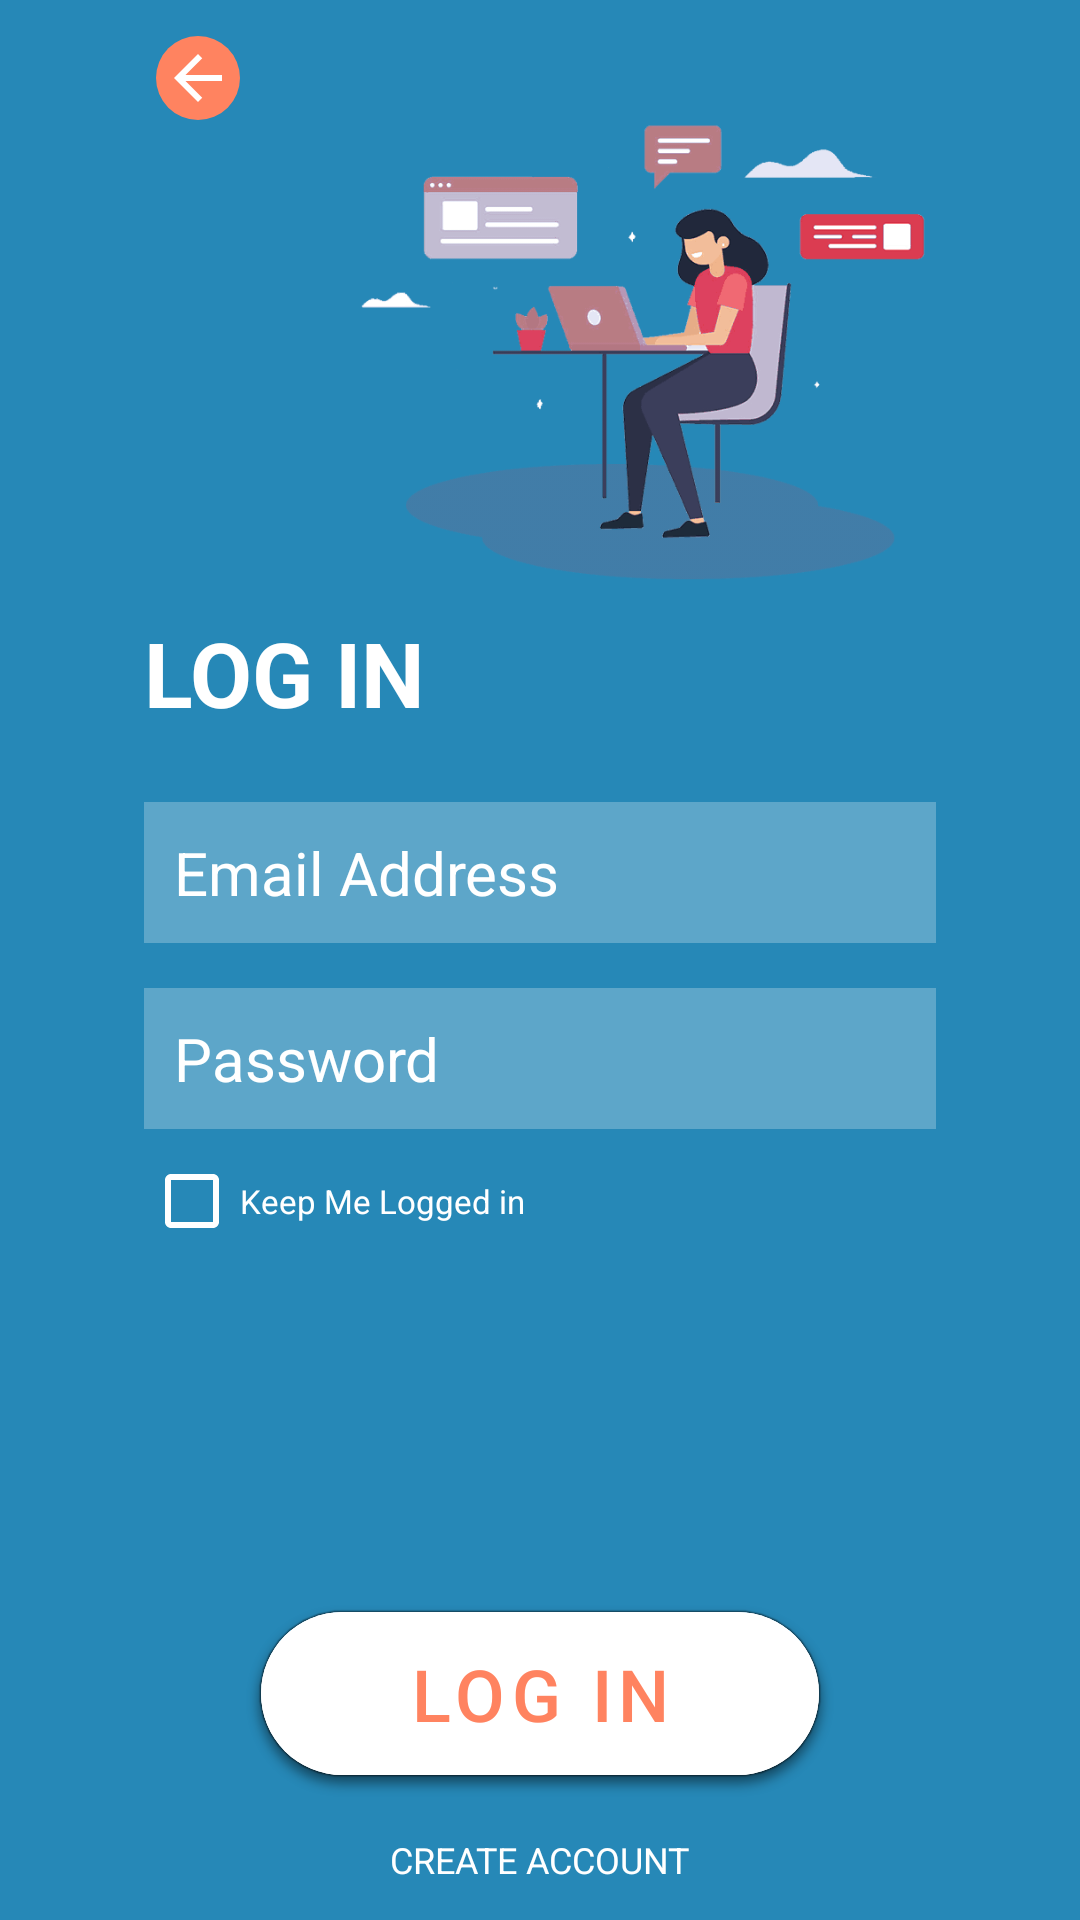

Produce the Android XML layout that renders to this screen, including the resource entries it uses.
<!-- AndroidManifest.xml: application theme Theme.KamiBisa -->
<!-- res/layout/activity_login.xml -->
<?xml version="1.0" encoding="utf-8"?>
<RelativeLayout
    xmlns:android="http://schemas.android.com/apk/res/android"
    xmlns:app="http://schemas.android.com/apk/res-auto"
    xmlns:tools="http://schemas.android.com/tools"
    android:layout_width="match_parent"
    android:layout_height="match_parent"
    tools:context=".ui.view.activity.LoginActivity">

    <LinearLayout
        android:layout_width="match_parent"
        android:layout_height="match_parent"
        android:orientation="vertical"
        android:gravity="center"
        android:background="@color/primary_blue"
        android:paddingHorizontal="48dp">

        <LinearLayout
            android:layout_width="match_parent"
            android:layout_height="wrap_content">

            <ImageButton
                android:id="@+id/btn_login_back"
                android:layout_width="wrap_content"
                android:layout_height="wrap_content"
                android:background="@drawable/ic_back_button" />

            <LinearLayout
                android:layout_width="match_parent"
                android:layout_height="wrap_content"
                android:gravity="right">

                <ImageView
                    android:layout_width="192dp"
                    android:layout_height="192dp"
                    android:background="@drawable/login_image"/>
            </LinearLayout>
        </LinearLayout>

        <TextView
            android:layout_width="match_parent"
            android:layout_height="wrap_content"
            android:text="LOG IN"
            android:textSize="30sp"
            android:textStyle="bold"
            android:textColor="@color/white"/>

        <LinearLayout
            android:layout_width="match_parent"
            android:layout_height="wrap_content"
            android:orientation="vertical"
            android:layout_marginTop="23dp">

            <EditText
                android:id="@+id/edt_login_email"
                android:layout_width="match_parent"
                android:layout_height="wrap_content"
                android:hint="Email Address"
                android:inputType="textEmailAddress"
                android:padding="10dp"
                android:textSize="20sp"
                android:textColor="@color/white"
                android:textColorHint="@color/white"
                android:background="@color/transparent_0.25"/>

            <EditText
                android:id="@+id/edt_login_password"
                android:layout_width="match_parent"
                android:layout_height="wrap_content"
                android:hint="Password"
                android:inputType="textPassword"
                android:padding="10dp"
                android:layout_marginTop="15dp"
                android:textSize="20sp"
                android:textColor="@color/white"
                android:textColorHint="@color/white"
                android:background="@color/transparent_0.25"/>
        </LinearLayout>

        <LinearLayout
            android:layout_width="match_parent"
            android:layout_height="wrap_content">

            <CheckBox
                android:id="@+id/cbx"
                android:layout_width="wrap_content"
                android:layout_height="wrap_content"
                android:text="Keep Me Logged in"
                android:textColor="@color/white"
                android:buttonTint="@color/white"
                android:textSize="11sp"/>

        </LinearLayout>

        <com.google.android.material.button.MaterialButton
            android:id="@+id/btn_login_login"
            android:layout_width="wrap_content"
            android:layout_height="wrap_content"
            android:layout_marginTop="107dp"
            android:backgroundTint="@color/white"
            android:paddingVertical="11dp"
            android:paddingHorizontal="49dp"
            android:text="Log In"
            android:textSize="24sp"
            android:textColor="@color/pink"
            app:cornerRadius="50dp"/>

        <TextView
            android:id="@+id/tv_login_register"
            android:layout_width="wrap_content"
            android:layout_height="wrap_content"
            android:text="CREATE ACCOUNT"
            android:textColor="@color/white"
            android:textSize="12sp"
            android:textFontWeight="700"
            android:layout_marginTop="14dp"/>

    </LinearLayout>

    <ProgressBar
        android:id="@+id/pb_login"
        android:layout_width="wrap_content"
        android:layout_height="wrap_content"
        android:visibility="invisible"
        android:layout_centerHorizontal="true"
        android:layout_centerVertical="true" />

</RelativeLayout>
<!-- resources referenced by this layout -->
<resources>
  <color name="pink">#FFFF8360</color>
  <color name="primary_blue">#2688B7</color>
  <color name="transparent_0.25">#40FFFFFF</color>
  <color name="white">#FFFFFFFF</color>
  <!-- drawable ic_back_button (drawable) -->
  <vector xmlns:android="http://schemas.android.com/apk/res/android"
      android:width="36dp"
      android:height="36dp"
      android:viewportWidth="36"
      android:viewportHeight="36">
    <path
        android:pathData="M18,14m-14,0a14,14 0,1 1,28 0a14,14 0,1 1,-28 0"
        android:fillColor="#FF8360"/>
    <path
        android:pathData="M26,13H13.83L19.42,7.41L18,6L10,14L18,22L19.41,20.59L13.83,15H26V13Z"
        android:fillColor="#ffffff"/>
  </vector>
  <!-- drawable login_image: png bitmap (drawable-v24, 11777 bytes) -->
  <style name="Theme.KamiBisa" parent="Theme.MaterialComponents.DayNight.NoActionBar">
          
          <item name="colorPrimary">#2688B7</item>
          <item name="colorPrimaryVariant">#FF5CBCEA</item>
          <item name="colorOnPrimary">@color/white</item>
          
          <item name="colorSecondary">@color/teal_200</item>
          <item name="colorSecondaryVariant">@color/teal_700</item>
          <item name="colorOnSecondary">@color/black</item>
          
          <item name="android:statusBarColor" tools:targetApi="l">?attr/colorPrimaryVariant</item>
          
  
          
          <item name="android:ambientShadowAlpha">0.5</item>
          <item name="android:spotShadowAlpha">0.5</item>
      </style>
  <color name="teal_200">#FF03DAC5</color>
  <color name="teal_700">#FF018786</color>
  <color name="black">#FF000000</color>
</resources>
